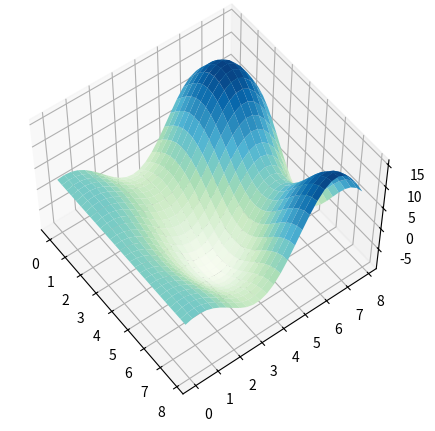

The matplotlib source for this figure:
import numpy as np
import math

import matplotlib.pyplot as plt
from matplotlib import cm
from mpl_toolkits.mplot3d import Axes3D
# fig = plt.figure()

fig =plt.figure(figsize = (6, 5))
ax = fig.add_subplot(111, projection='3d')

rangea = np.arange(0.0,8.0, 0.3)

X = np.empty([len(rangea), len(rangea)])
Y = np.empty([len(rangea), len(rangea)])
Z = np.empty([len(rangea), len(rangea)])

for i_x, x in enumerate(rangea):
    for i_y, y in enumerate(rangea):
        X[i_x][i_y] = x
        Y[i_x][i_y] = y
        Z[i_x][i_y] = (y* math.sin(x) + (y+3)/1.01*math.cos(y))

ax.view_init(54, -37)
ax.plot_surface(X, Y, Z, rstride=1, cstride=1, cmap=cm.GnBu)
# ax.set_xlabel("Li/Mg Swap ratio")
# ax.set_ylabel("log_10 (reduced T) ")
ax.set_zlabel("V")
plt.savefig("pes_plot.png", dpi=200)
